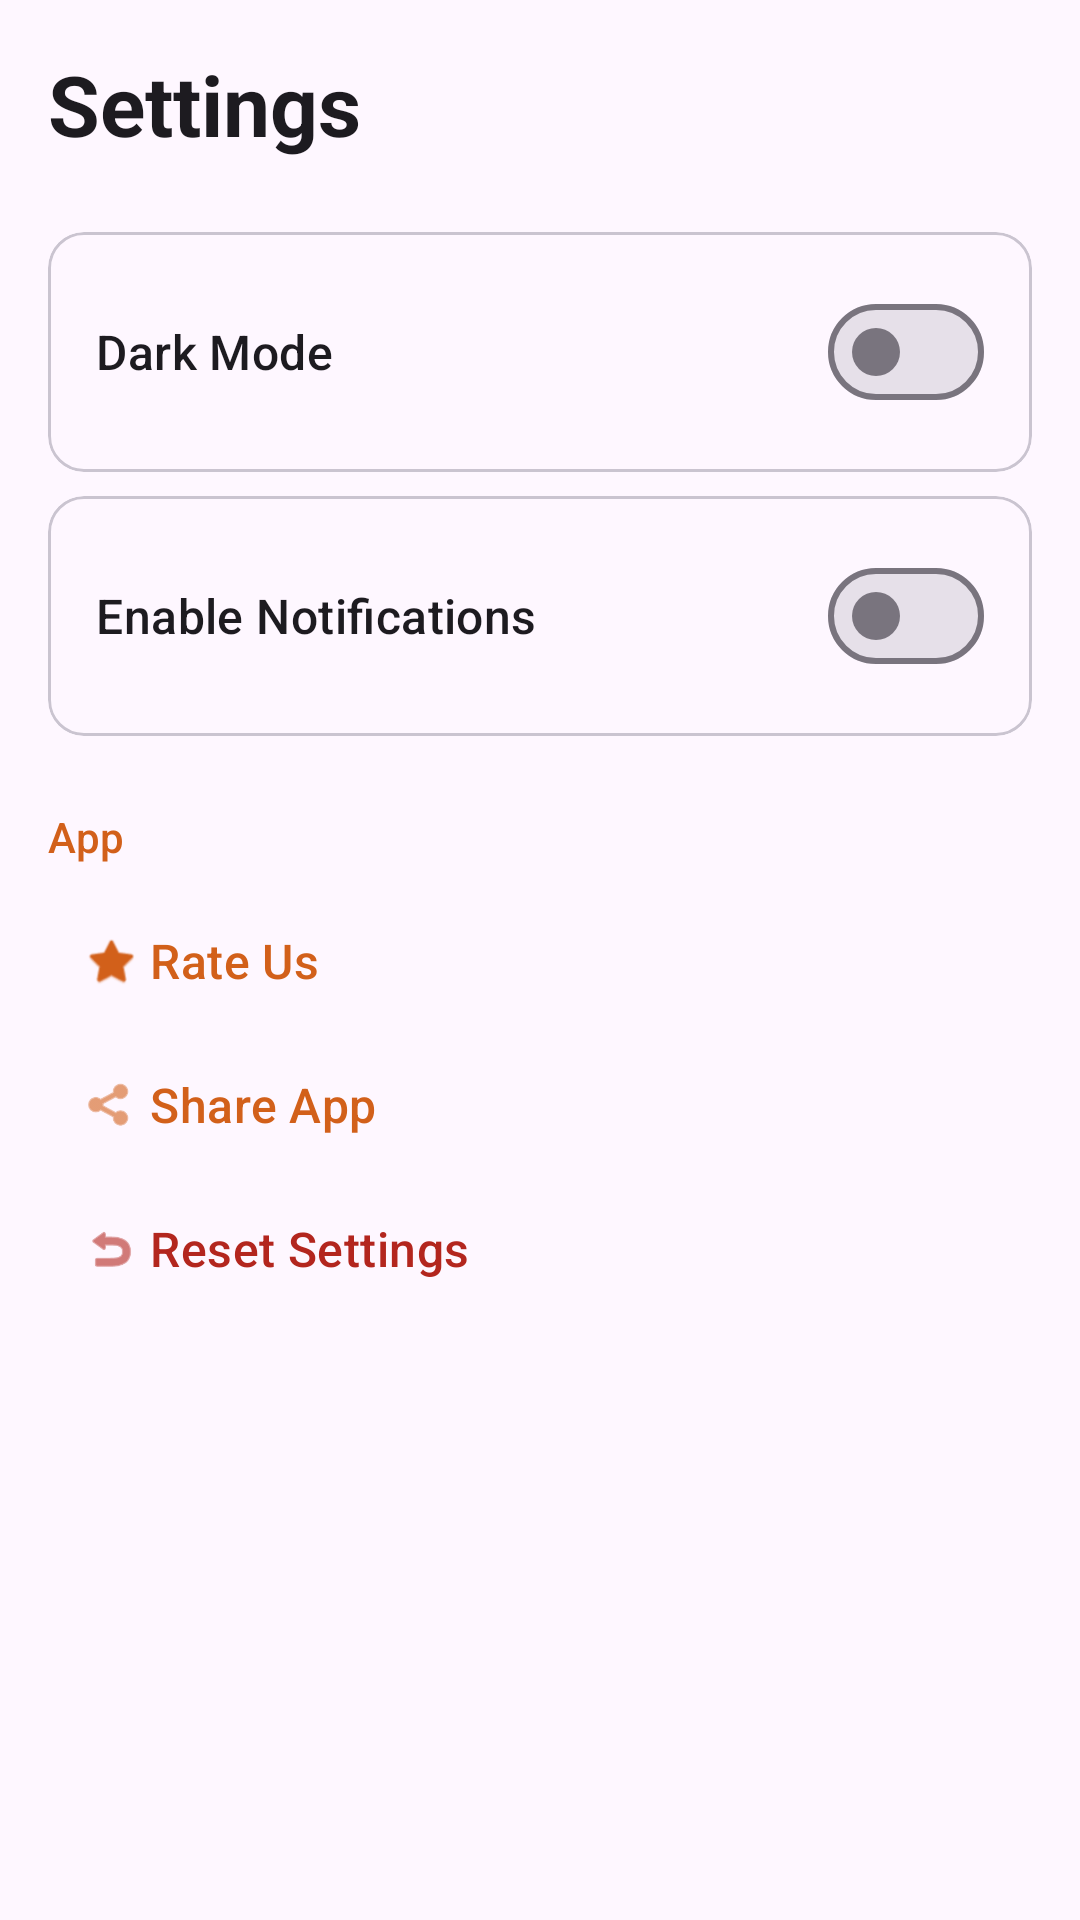

This screen was rendered from an Android layout file. Write that file and the resources it references.
<!-- AndroidManifest.xml: application theme Theme.FoodApp -->
<!-- res/layout/activity_settings.xml -->
<?xml version="1.0" encoding="utf-8"?>
<androidx.core.widget.NestedScrollView xmlns:android="http://schemas.android.com/apk/res/android"
    xmlns:app="http://schemas.android.com/apk/res-auto"
    android:layout_width="match_parent"
    android:layout_height="match_parent"
    android:background="?android:attr/windowBackground">

    <LinearLayout
        android:layout_width="match_parent"
        android:layout_height="wrap_content"
        android:orientation="vertical"
        android:padding="16dp">

        <TextView
            android:layout_width="wrap_content"
            android:layout_height="wrap_content"
            android:layout_marginBottom="24dp"
            android:text="@string/settings"
            android:textAppearance="?attr/textAppearanceHeadlineMedium"
            android:textStyle="bold" />

        
        <com.google.android.material.card.MaterialCardView
            android:layout_width="match_parent"
            android:layout_height="wrap_content"
            android:layout_marginBottom="8dp"
            app:cardCornerRadius="12dp"
            app:cardElevation="0dp"
            app:strokeWidth="1dp"
            app:strokeColor="?attr/colorOutlineVariant">

            <LinearLayout
                android:layout_width="match_parent"
                android:layout_height="wrap_content"
                android:gravity="center_vertical"
                android:orientation="horizontal"
                android:padding="16dp">

                <TextView
                    android:layout_width="0dp"
                    android:layout_height="wrap_content"
                    android:layout_weight="1"
                    android:text="@string/dark_mode"
                    android:textAppearance="?attr/textAppearanceTitleMedium" />

                <com.google.android.material.materialswitch.MaterialSwitch
                    android:id="@+id/switchDarkMode"
                    android:layout_width="wrap_content"
                    android:layout_height="wrap_content" />
            </LinearLayout>
        </com.google.android.material.card.MaterialCardView>

        
        <com.google.android.material.card.MaterialCardView
            android:layout_width="match_parent"
            android:layout_height="wrap_content"
            android:layout_marginBottom="24dp"
            app:cardCornerRadius="12dp"
            app:cardElevation="0dp"
            app:strokeWidth="1dp"
            app:strokeColor="?attr/colorOutlineVariant">

            <LinearLayout
                android:layout_width="match_parent"
                android:layout_height="wrap_content"
                android:gravity="center_vertical"
                android:orientation="horizontal"
                android:padding="16dp">

                <TextView
                    android:layout_width="0dp"
                    android:layout_height="wrap_content"
                    android:layout_weight="1"
                    android:text="@string/enable_notifications"
                    android:textAppearance="?attr/textAppearanceTitleMedium" />

                <com.google.android.material.materialswitch.MaterialSwitch
                    android:id="@+id/switchNotifications"
                    android:layout_width="wrap_content"
                    android:layout_height="wrap_content" />
            </LinearLayout>
        </com.google.android.material.card.MaterialCardView>

        <TextView
            android:layout_width="wrap_content"
            android:layout_height="wrap_content"
            android:layout_marginBottom="8dp"
            android:text="@string/app"
            android:textAppearance="?attr/textAppearanceLabelLarge"
            android:textColor="?attr/colorPrimary" />

        
        <com.google.android.material.button.MaterialButton
            android:id="@+id/btnRateUs"
            style="@style/Widget.Material3.Button.TextButton"
            android:layout_width="match_parent"
            android:layout_height="wrap_content"
            android:gravity="start|center_vertical"
            android:text="@string/rate_us"
            android:textAlignment="viewStart"
            android:textAppearance="?attr/textAppearanceTitleMedium"
            app:icon="@android:drawable/btn_star" />

        
        <com.google.android.material.button.MaterialButton
            android:id="@+id/btnShareApp"
            style="@style/Widget.Material3.Button.TextButton"
            android:layout_width="match_parent"
            android:layout_height="wrap_content"
            android:gravity="start|center_vertical"
            android:text="@string/share_app"
            android:textAlignment="viewStart"
            android:textAppearance="?attr/textAppearanceTitleMedium"
            app:icon="@android:drawable/ic_menu_share" />

        
        <com.google.android.material.button.MaterialButton
            android:id="@+id/btnResetSettings"
            style="@style/Widget.Material3.Button.TextButton"
            android:layout_width="match_parent"
            android:layout_height="wrap_content"
            android:gravity="start|center_vertical"
            android:text="@string/reset_settings"
            android:textAlignment="viewStart"
            android:textAppearance="?attr/textAppearanceTitleMedium"
            android:textColor="?attr/colorError"
            app:icon="@android:drawable/ic_menu_revert"
            app:iconTint="?attr/colorError" />

    </LinearLayout>
</androidx.core.widget.NestedScrollView>
<!-- resources referenced by this layout -->
<resources>
  <string name="app">App</string>
  <string name="dark_mode">Dark Mode</string>
  <string name="enable_notifications">Enable Notifications</string>
  <string name="rate_us">Rate Us</string>
  <string name="reset_settings">Reset Settings</string>
  <string name="settings">Settings</string>
  <string name="share_app">Share App</string>
  <style name="Theme.FoodApp" parent="Base.Theme.FoodApp" />
  <style name="Base.Theme.FoodApp" parent="Theme.Material3.DayNight.NoActionBar">
          
          <item name="colorPrimary">@color/purple_500</item>
          <item name="colorPrimaryVariant">@color/purple_700</item>
          <item name="colorOnPrimary">@color/black</item>
          
          <item name="colorSecondary">@color/teal_200</item>
          <item name="colorSecondaryVariant">@color/teal_700</item>
          <item name="colorOnSecondary">@color/black</item>
          
          <item name="android:statusBarColor">?attr/colorPrimaryVariant</item>
          
  
      </style>
  <color name="purple_500">#D2601A</color>
  <color name="purple_700">#FF3700B3</color>
  <color name="black">#FF000000</color>
  <color name="teal_200">#FF03DAC5</color>
  <color name="teal_700">#FF018786</color>
</resources>
